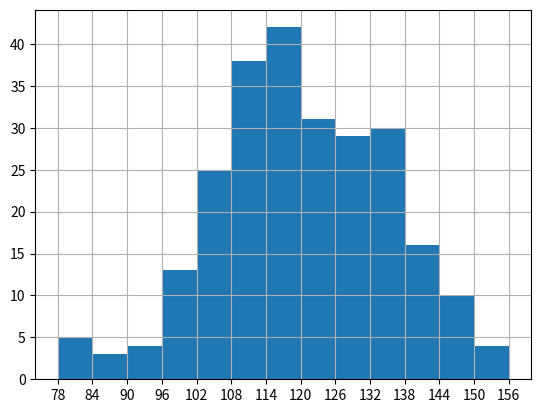

This figure's Python source:
from matplotlib import pyplot as plt
from matplotlib import font_manager

a = [131, 98, 125, 131, 124, 139, 131, 117, 128, 108, 135, 138, 131, 102, 107, 114, 119, 128, 121, 142, 127, 130, 124,
    101, 110, 116, 117, 110, 128, 128, 115, 99, 136, 126, 134, 95, 138, 117, 111, 78, 132, 124, 113, 150, 110, 117, 86,
    95, 144, 105, 126, 130, 126, 130, 126, 116, 123, 106, 112, 138, 123, 86, 101, 99, 136, 123, 117, 119, 105, 137,
    123, 128, 125, 104, 109, 134, 125, 127, 105, 120, 107, 129, 116, 108, 132, 103, 136, 118, 102, 120, 114, 105, 115,
    132, 145, 119, 121, 112, 139, 125, 138, 109, 132, 134, 156, 106, 117, 127, 144, 139, 139, 119, 140, 83, 110, 102,
    123, 107, 143, 115, 136, 118, 139, 123, 112, 118, 125, 109, 119, 133, 112, 114, 122, 109, 106, 123, 116, 131, 127,
    115, 118, 112, 135, 115, 146, 137, 116, 103, 144, 83, 123, 111, 110, 111, 100, 154, 136, 100, 118, 119, 133, 134,
    106, 129, 126, 110, 111, 109, 141, 120, 117, 106, 149, 122, 122, 110, 118, 127, 121, 114, 125, 126, 114, 140, 103,
    130, 141, 117, 106, 114, 121, 114, 133, 137, 92, 121, 112, 146, 97, 137, 105, 98, 117, 112, 81, 97, 139, 113, 134,
    106, 144, 110, 137, 137, 111, 104, 117, 100, 111, 101, 110, 105, 129, 137, 112, 120, 113, 133, 112, 83, 94, 146,
    133, 101, 131, 116, 111, 84, 137, 115, 122, 106, 144, 109, 123, 116, 111, 111, 133, 150]
# 数据如果在100以内分为5-12组
# 组距:指的是每个小组两个端点的距离
# 组数:极差/组距
# 计算组数
d = 6  # 组距
num_bins = (max(a) - min(a)) // d
# a为传入的数据 其中数据应该都是数字类型的 num_bins为需要将数据分为多少组
plt.hist(a, num_bins)
plt.xticks(range(min(a), max(a) + d, d))
# 设置网格
plt.grid()
plt.show()